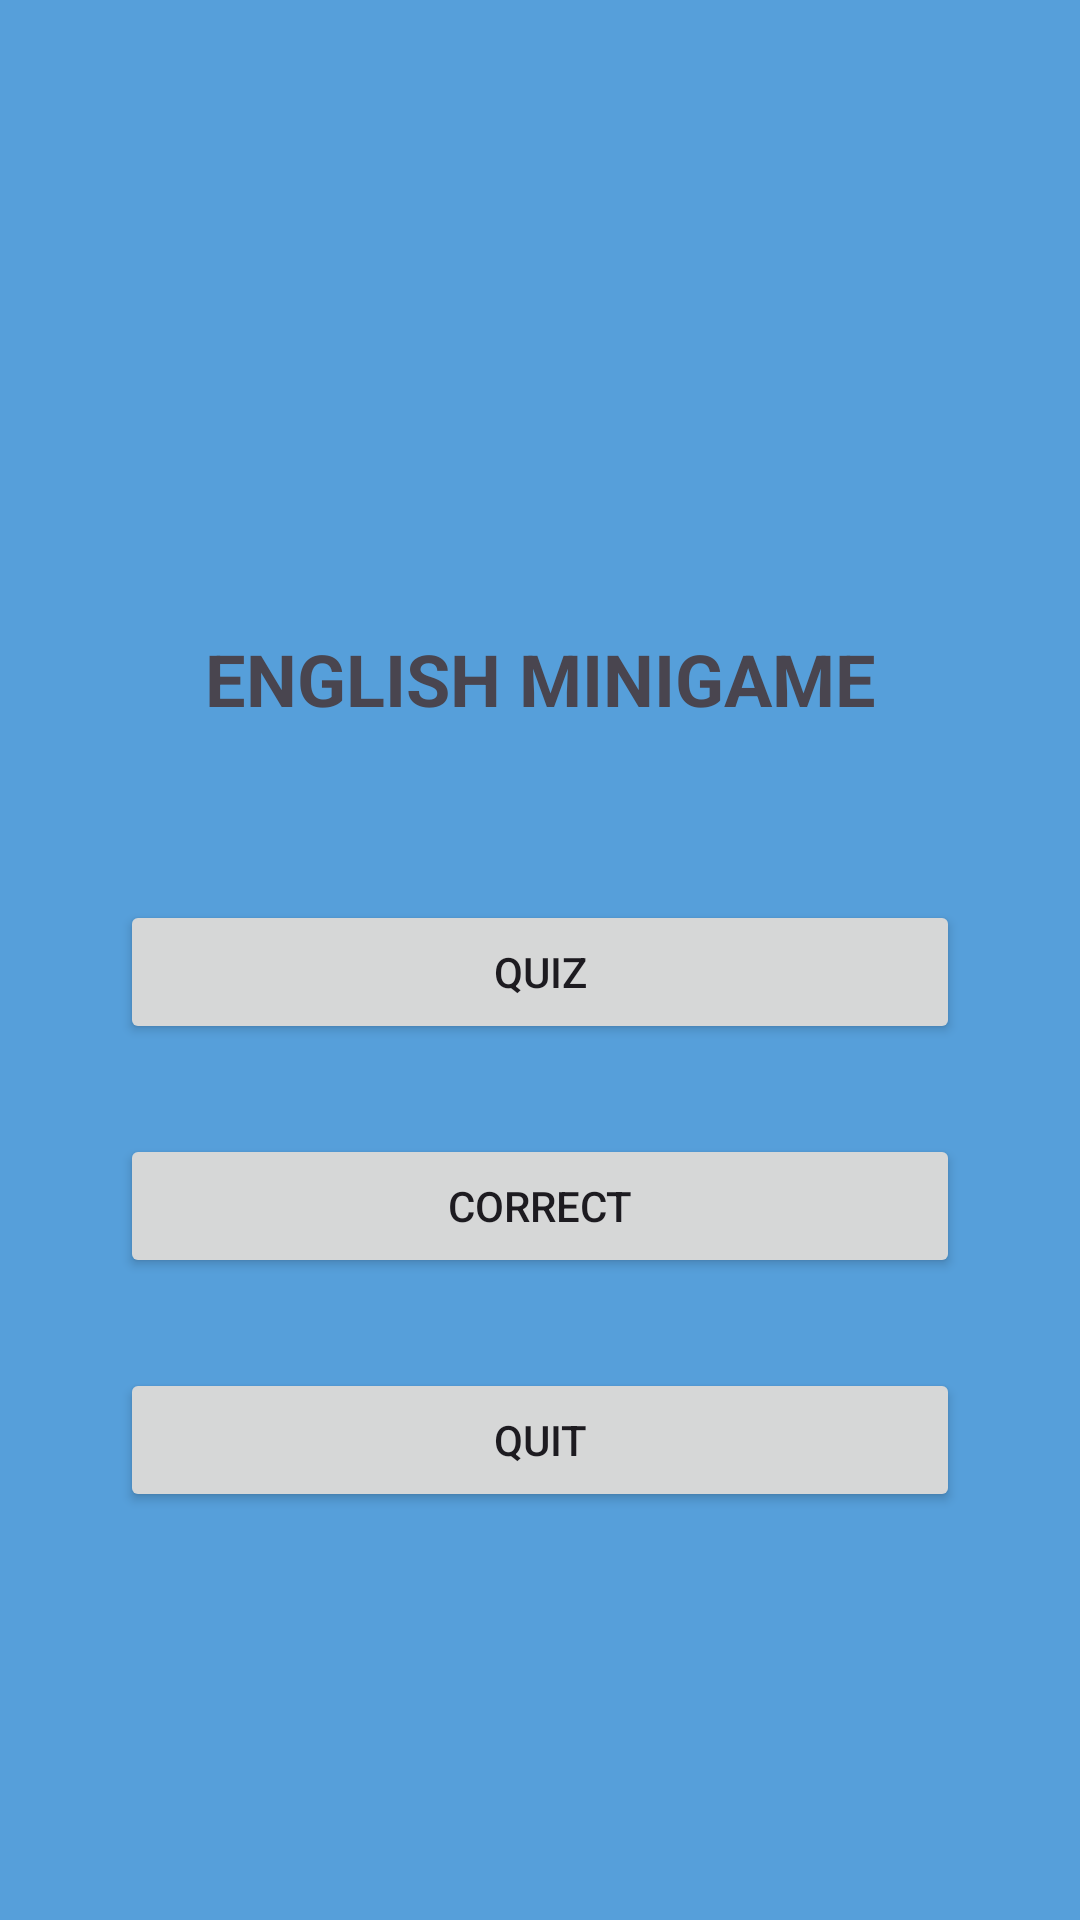

This screen was rendered from an Android layout file. Write that file and the resources it references.
<!-- AndroidManifest.xml: application theme Theme.DoAnMobile -->
<!-- res/layout/minigame.xml -->
<?xml version="1.0" encoding="utf-8"?>
<RelativeLayout xmlns:android="http://schemas.android.com/apk/res/android"
    xmlns:tools="http://schemas.android.com/tools"
    android:layout_width="match_parent"
    android:layout_height="match_parent"
    android:background="#569FDA"
    android:orientation="horizontal"
    tools:context=".activity.minigame_correct">

    <LinearLayout
        android:layout_width="match_parent"
        android:layout_height="match_parent"
        android:orientation="vertical">

        <ImageView
            android:id="@+id/imageView"
            android:layout_width="150dp"
            android:layout_height="150dp"
            android:layout_marginTop="40dp"
            android:layout_marginLeft="130dp"
            android:src="@drawable/logo" />

        <TextView
            android:id="@+id/textView"
            android:layout_width="match_parent"
            android:layout_height="wrap_content"
            android:layout_marginTop="20dp"
            android:layout_marginBottom="40dp"
            android:gravity="center"
            android:text="@string/minigame_name"
            android:textAlignment="center"
            android:textSize="24sp"
            android:textStyle="bold" />
    </LinearLayout>

    <LinearLayout
        android:layout_width="match_parent"
        android:layout_height="match_parent"
        android:layout_centerHorizontal="true"
        android:layout_marginTop="250dp"
        android:orientation="vertical">

        <Button
            android:id="@+id/btnQuiz"
            android:layout_width="match_parent"
            android:layout_height="wrap_content"
            android:layout_marginTop="50dp"
            android:layout_marginLeft="40dp"
            android:layout_marginRight="40dp"
            android:layout_centerHorizontal="true"
            android:text="@string/quiz" />

        <Button
            android:id="@+id/btncorrect"
            android:layout_width="match_parent"
            android:layout_height="wrap_content"
            android:layout_marginTop="30dp"
            android:layout_marginLeft="40dp"
            android:layout_marginRight="40dp"
            android:layout_centerHorizontal="true"
            android:text="@string/correct" />

        <Button
            android:id="@+id/btnQuit"
            android:layout_width="match_parent"
            android:layout_height="wrap_content"
            android:layout_marginTop="30dp"
            android:layout_centerHorizontal="true"
            android:layout_marginLeft="40dp"
            android:layout_marginRight="40dp"
            android:text="@string/quit" />

        <TextView
            android:id="@+id/edtText"
            android:layout_width="match_parent"
            android:layout_height="match_parent"
            android:layout_marginTop="200dp"
            android:text="@string/madeby"
            android:textAlignment="center"
            android:textColor="@color/design_default_color_primary"
            android:textStyle="italic" />
    </LinearLayout>

</RelativeLayout>
<!-- resources referenced by this layout -->
<resources>
  <string name="correct">Correct</string>
  <string name="madeby">Made by Team 13</string>
  <string name="minigame_name">ENGLISH MINIGAME</string>
  <string name="quit">Quit</string>
  <string name="quiz">Quiz</string>
  <style name="Theme.DoAnMobile" parent="Base.Theme.DoAnMobile" />
  <style name="Base.Theme.DoAnMobile" parent="Theme.Material3.DayNight.NoActionBar">
          
          
  
          <item name="colorOnPrimary">@color/white</item>
          
  
          <item name="colorOnSecondary">@color/black</item>
          
  
      </style>
  <!-- not gathered from this repository: default colours our renderer supplied (Android Studio template values) -->
  <color name="black">#FF000000</color>
  <color name="white">#FFFFFFFF</color>
</resources>
